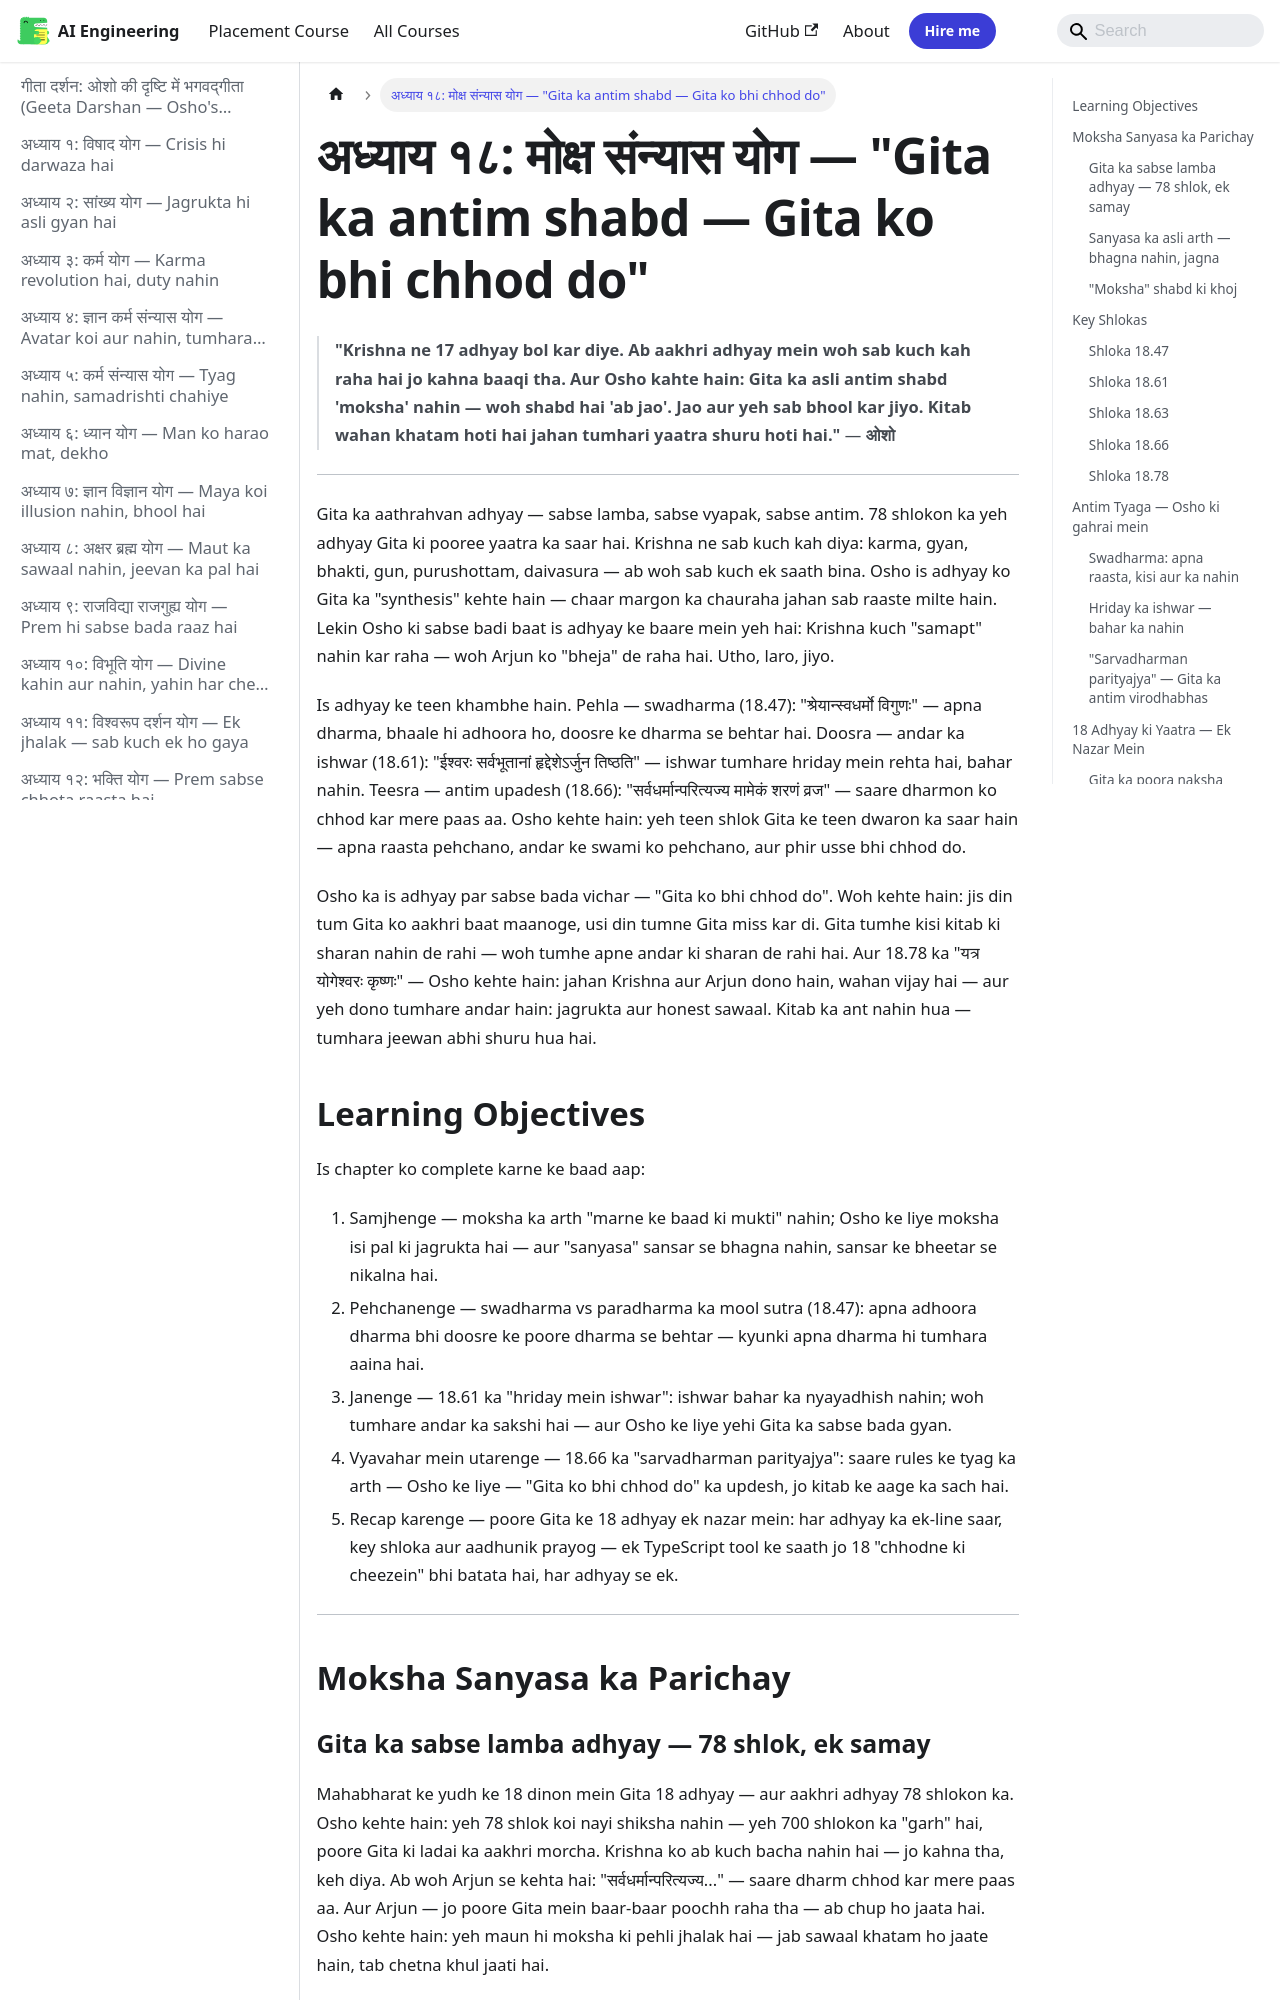

repository: Raushan666java/ai-engineering-journey · page: geeta-darshan/18-moksha-sanyasa-yoga/index.html · generator: mkdocs

---
description: "'Krishna ne 17 adhyay bol kar diye. Ab aakhri adhyay mein woh sab kuch kah raha hai jo kahna baaqi tha. Aur Osho kahte hain: Gita ka asli antim shabd"
---

# अध्याय १८: मोक्ष संन्यास योग — "Gita ka antim shabd — Gita ko bhi chhod do"

> **"Krishna ne 17 adhyay bol kar diye. Ab aakhri adhyay mein woh sab kuch kah raha hai jo kahna baaqi tha. Aur Osho kahte hain: Gita ka asli antim shabd 'moksha' nahin — woh shabd hai 'ab jao'. Jao aur yeh sab bhool kar jiyo. Kitab wahan khatam hoti hai jahan tumhari yaatra shuru hoti hai."**
> — **ओशो**

---

Gita ka aathrahvan adhyay — sabse lamba, sabse vyapak, sabse antim. 78 shlokon ka yeh adhyay Gita ki pooree yaatra ka saar hai. Krishna ne sab kuch kah diya: karma, gyan, bhakti, gun, purushottam, daivasura — ab woh sab kuch ek saath bina. Osho is adhyay ko Gita ka "synthesis" kehte hain — chaar margon ka chauraha jahan sab raaste milte hain. Lekin Osho ki sabse badi baat is adhyay ke baare mein yeh hai: Krishna kuch "samapt" nahin kar raha — woh Arjun ko "bhеja" de raha hai. Utho, laro, jiyo.

Is adhyay ke teen khambhe hain. Pehla — swadharma (18.47): "श्रेयान्स्वधर्मो विगुणः" — apna dharma, bhaale hi adhoora ho, doosre ke dharma se behtar hai. Doosra — andar ka ishwar (18.61): "ईश्वरः सर्वभूतानां हृद्देशेऽर्जुन तिष्ठति" — ishwar tumhare hriday mein rehta hai, bahar nahin. Teesra — antim upadesh (18.66): "सर्वधर्मान्परित्यज्य मामेकं शरणं व्रज" — saare dharmon ko chhod kar mere paas aa. Osho kehte hain: yeh teen shlok Gita ke teen dwaron ka saar hain — apna raasta pehchano, andar ke swami ko pehchano, aur phir usse bhi chhod do.

Osho ka is adhyay par sabse bada vichar — "Gita ko bhi chhod do". Woh kehte hain: jis din tum Gita ko aakhri baat maanoge, usi din tumne Gita miss kar di. Gita tumhe kisi kitab ki sharan nahin de rahi — woh tumhe apne andar ki sharan de rahi hai. Aur 18.78 ka "यत्र योगेश्वरः कृष्णः" — Osho kehte hain: jahan Krishna aur Arjun dono hain, wahan vijay hai — aur yeh dono tumhare andar hain: jagrukta aur honest sawaal. Kitab ka ant nahin hua — tumhara jeewan abhi shuru hua hai.

## Learning Objectives

Is chapter ko complete karne ke baad aap:

1. Samjhenge — moksha ka arth "marne ke baad ki mukti" nahin; Osho ke liye moksha isi pal ki jagrukta hai — aur "sanyasa" sansar se bhagna nahin, sansar ke bheetar se nikalna hai.
2. Pehchanenge — swadharma vs paradharma ka mool sutra (18.47): apna adhoora dharma bhi doosre ke poore dharma se behtar — kyunki apna dharma hi tumhara aaina hai.
3. Janenge — 18.61 ka "hriday mein ishwar": ishwar bahar ka nyayadhish nahin; woh tumhare andar ka sakshi hai — aur Osho ke liye yehi Gita ka sabse bada gyan.
4. Vyavahar mein utarenge — 18.66 ka "sarvadharman parityajya": saare rules ke tyag ka arth — Osho ke liye — "Gita ko bhi chhod do" ka updesh, jo kitab ke aage ka sach hai.
5. Recap karenge — poore Gita ke 18 adhyay ek nazar mein: har adhyay ka ek-line saar, key shloka aur aadhunik prayog — ek TypeScript tool ke saath jo 18 "chhodne ki cheezein" bhi batata hai, har adhyay se ek.

---

## Moksha Sanyasa ka Parichay
